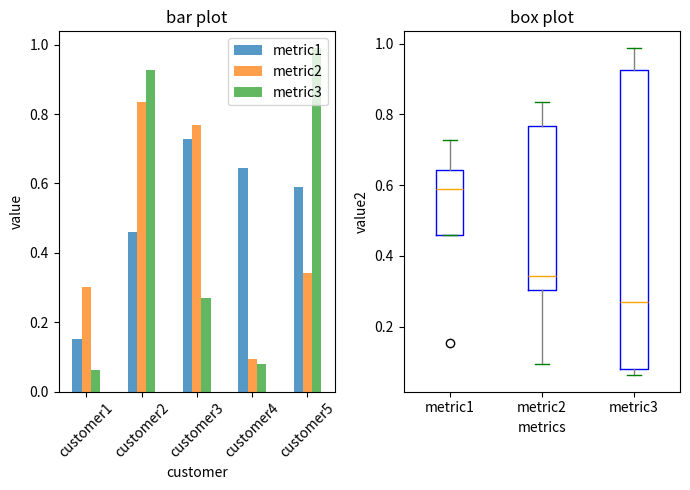

Reproduce this figure in Python.
import numpy as np
import matplotlib.pyplot as plt
import pandas as pd

np.random.seed(777)
frame = pd.DataFrame(np.random.rand(5,3),
                     index = ['customer1','customer2','customer3','customer4','customer5'],
                     columns=['metric1','metric2','metric3'])

fig,(ax1,ax2) = plt.subplots(1,2,figsize=(7,5))

frame.plot(kind='bar',ax=ax1,alpha=0.75,title='bar plot')
ax1.set_xlabel('customer')
ax1.set_ylabel('value')
plt.setp(ax1.get_xticklabels(),rotation=45)

colors = dict(boxes='blue',whiskers='grey',medians='orange',caps='green')
frame.plot(kind='box',ax=ax2,title='box plot',color=colors)
ax2.set_xlabel('metrics')
ax2.set_ylabel('value2')
plt.tight_layout()
plt.show()